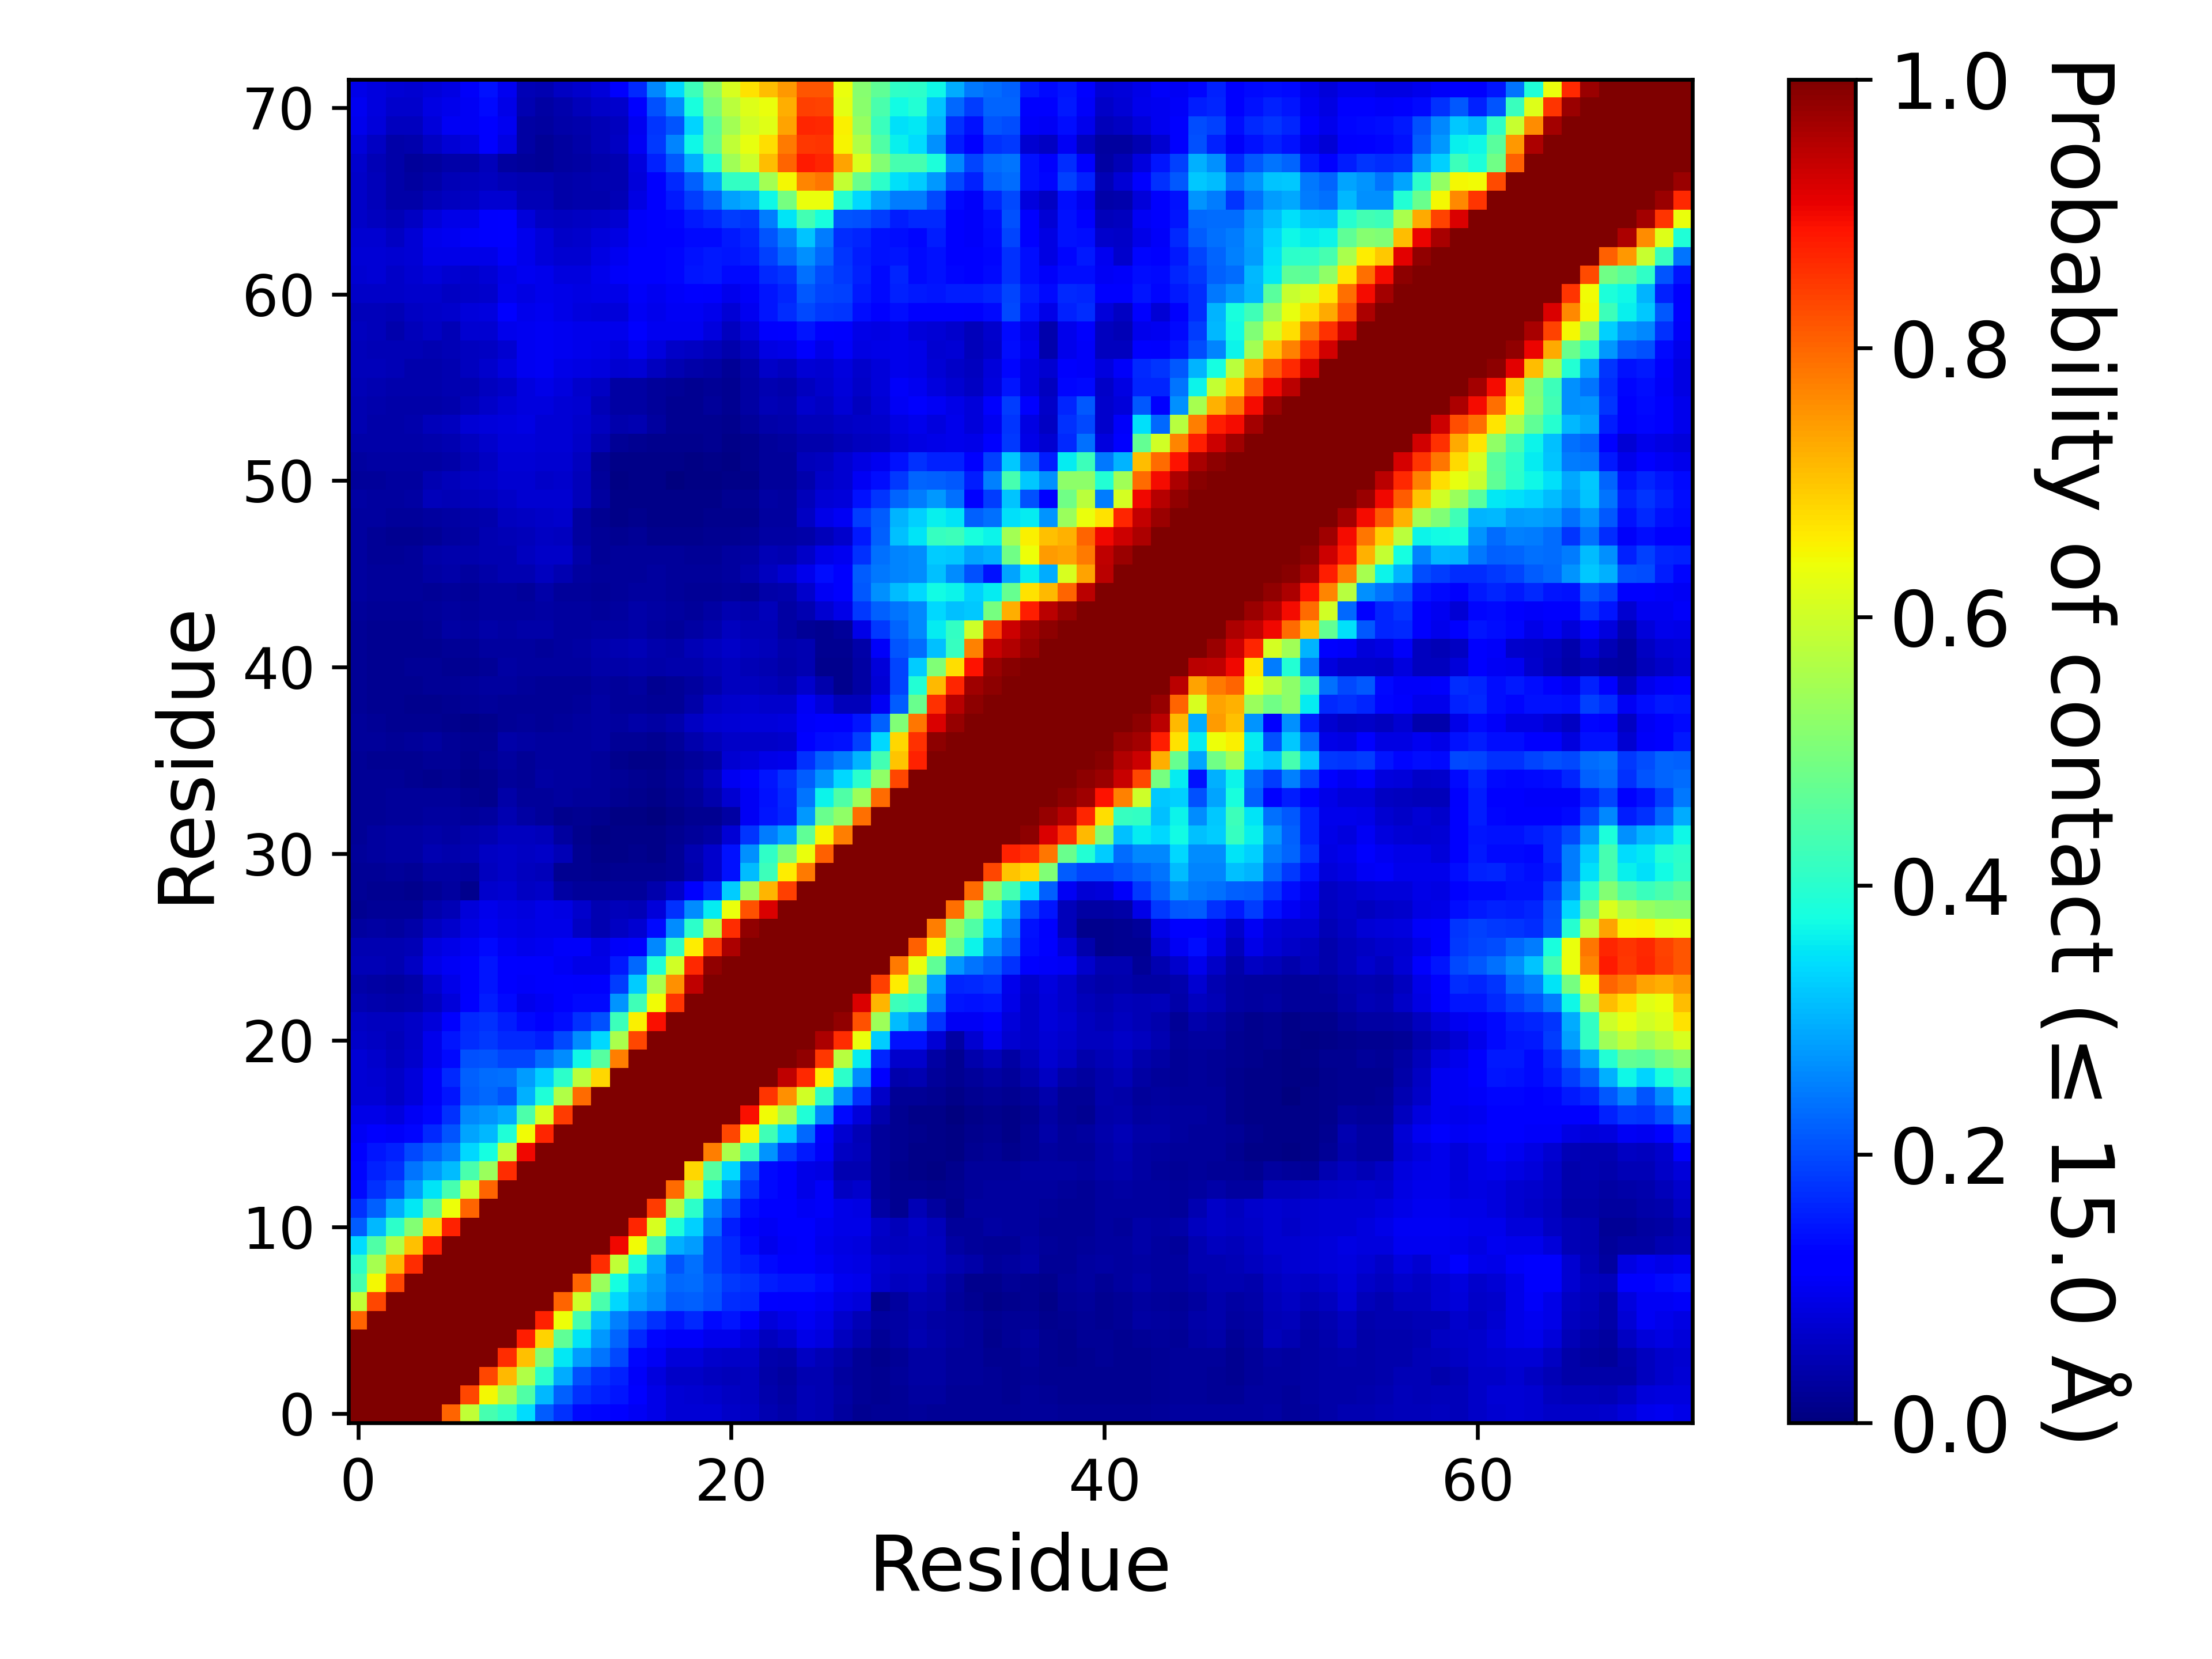

The data file committed next to this chart (first rows):
, 1, 2, 3, 4, 5, 6, 7, 8, 9, 10, 11, 12, 13, 14, 15, 16, 17, 18, 19, 20, 21, 22, 23
1, 1.0, 1.0, 1.0, 1.0, 1.0, 0.8039, 0.5847, 0.4352, 0.4077, 0.3405, 0.2162, 0.1723, 0.1346, 0.1316, 0.1213, 0.1047, 0.0902, 0.07706, 0.07455, 0.07707, 0.06351, 0.06024, 0.04641
2, 1.0, 1.0, 1.0, 1.0, 1.0, 1.0, 0.8355, 0.648, 0.5542, 0.4475, 0.3067, 0.2195, 0.1756, 0.1564, 0.1446, 0.1135, 0.09299, 0.07525, 0.07129, 0.06943, 0.05884, 0.05828, 0.04145
3, 1.0, 1.0, 1.0, 1.0, 1.0, 1.0, 1.0, 0.8333, 0.7132, 0.5638, 0.4058, 0.2947, 0.2065, 0.175, 0.1589, 0.1091, 0.08448, 0.06384, 0.06422, 0.05659, 0.05288, 0.05671, 0.03569
4, 1.0, 1.0, 1.0, 1.0, 1.0, 1.0, 1.0, 1.0, 0.861, 0.7054, 0.5086, 0.3548, 0.2787, 0.2412, 0.1964, 0.1306, 0.1052, 0.08185, 0.08178, 0.06815, 0.06316, 0.06588, 0.0394
5, 1.0, 1.0, 1.0, 1.0, 1.0, 1.0, 1.0, 1.0, 1.0, 0.8788, 0.6856, 0.4684, 0.3505, 0.2759, 0.2252, 0.1661, 0.1325, 0.1077, 0.1074, 0.09525, 0.0954, 0.08001, 0.05675
6, 0.8039, 1.0, 1.0, 1.0, 1.0, 1.0, 1.0, 1.0, 1.0, 1.0, 0.8735, 0.6391, 0.4362, 0.3116, 0.253, 0.2072, 0.1742, 0.1449, 0.1672, 0.1345, 0.1456, 0.1212, 0.08095
7, 0.5847, 0.8355, 1.0, 1.0, 1.0, 1.0, 1.0, 1.0, 1.0, 1.0, 1.0, 0.802, 0.6, 0.4387, 0.3385, 0.286, 0.2583, 0.2153, 0.2217, 0.204, 0.1696, 0.1659, 0.12
8, 0.4352, 0.648, 0.8333, 1.0, 1.0, 1.0, 1.0, 1.0, 1.0, 1.0, 1.0, 1.0, 0.8012, 0.5374, 0.3766, 0.3048, 0.2732, 0.2268, 0.2329, 0.2077, 0.1813, 0.1727, 0.1541
9, 0.4077, 0.5542, 0.7132, 0.861, 1.0, 1.0, 1.0, 1.0, 1.0, 1.0, 1.0, 1.0, 1.0, 0.8607, 0.5837, 0.3888, 0.2911, 0.2095, 0.236, 0.1926, 0.1671, 0.1559, 0.1337
10, 0.3405, 0.4475, 0.5638, 0.7054, 0.8788, 1.0, 1.0, 1.0, 1.0, 1.0, 1.0, 1.0, 1.0, 1.0, 0.8993, 0.6413, 0.4419, 0.2982, 0.2808, 0.1952, 0.165, 0.1358, 0.09676
11, 0.2162, 0.3067, 0.4058, 0.5086, 0.6856, 0.8735, 1.0, 1.0, 1.0, 1.0, 1.0, 1.0, 1.0, 1.0, 1.0, 0.8688, 0.6128, 0.3884, 0.33, 0.2328, 0.1553, 0.1199, 0.1049
12, 0.1723, 0.2195, 0.2947, 0.3548, 0.4684, 0.6391, 0.802, 1.0, 1.0, 1.0, 1.0, 1.0, 1.0, 1.0, 1.0, 1.0, 0.8452, 0.5657, 0.4024, 0.2639, 0.1958, 0.1375, 0.1213
13, 0.1346, 0.1756, 0.2065, 0.2787, 0.3505, 0.4362, 0.6, 0.8012, 1.0, 1.0, 1.0, 1.0, 1.0, 1.0, 1.0, 1.0, 1.0, 0.7966, 0.5747, 0.3674, 0.2631, 0.1732, 0.136
14, 0.1316, 0.1564, 0.175, 0.2412, 0.2759, 0.3116, 0.4387, 0.5374, 0.8607, 1.0, 1.0, 1.0, 1.0, 1.0, 1.0, 1.0, 1.0, 1.0, 0.6824, 0.4555, 0.3379, 0.2055, 0.1361
15, 0.1213, 0.1446, 0.1589, 0.1964, 0.2252, 0.253, 0.3385, 0.3766, 0.5837, 0.8993, 1.0, 1.0, 1.0, 1.0, 1.0, 1.0, 1.0, 1.0, 1.0, 0.7742, 0.5576, 0.4225, 0.2725
16, 0.1047, 0.1135, 0.1091, 0.1306, 0.1661, 0.2072, 0.286, 0.3048, 0.3888, 0.6413, 0.8688, 1.0, 1.0, 1.0, 1.0, 1.0, 1.0, 1.0, 1.0, 1.0, 0.8357, 0.6552, 0.4259
17, 0.0902, 0.09299, 0.08448, 0.1052, 0.1325, 0.1742, 0.2583, 0.2732, 0.2911, 0.4419, 0.6128, 0.8452, 1.0, 1.0, 1.0, 1.0, 1.0, 1.0, 1.0, 1.0, 1.0, 0.8915, 0.6415
18, 0.07706, 0.07525, 0.06384, 0.08185, 0.1077, 0.1449, 0.2153, 0.2268, 0.2095, 0.2982, 0.3884, 0.5657, 0.7966, 1.0, 1.0, 1.0, 1.0, 1.0, 1.0, 1.0, 1.0, 1.0, 0.8528
19, 0.07455, 0.07129, 0.06422, 0.08178, 0.1074, 0.1672, 0.2217, 0.2329, 0.236, 0.2808, 0.33, 0.4024, 0.5747, 0.6824, 1.0, 1.0, 1.0, 1.0, 1.0, 1.0, 1.0, 1.0, 1.0
20, 0.07707, 0.06943, 0.05659, 0.06815, 0.09525, 0.1345, 0.204, 0.2077, 0.1926, 0.1952, 0.2328, 0.2639, 0.3674, 0.4555, 0.7742, 1.0, 1.0, 1.0, 1.0, 1.0, 1.0, 1.0, 1.0
21, 0.06351, 0.05884, 0.05288, 0.06316, 0.0954, 0.1456, 0.1696, 0.1813, 0.1671, 0.165, 0.1553, 0.1958, 0.2631, 0.3379, 0.5576, 0.8357, 1.0, 1.0, 1.0, 1.0, 1.0, 1.0, 1.0
22, 0.06024, 0.05828, 0.05671, 0.06588, 0.08001, 0.1212, 0.1659, 0.1727, 0.1559, 0.1358, 0.1199, 0.1375, 0.1732, 0.2055, 0.4225, 0.6552, 0.8915, 1.0, 1.0, 1.0, 1.0, 1.0, 1.0
23, 0.04641, 0.04145, 0.03569, 0.0394, 0.05675, 0.08095, 0.12, 0.1541, 0.1337, 0.09676, 0.1049, 0.1213, 0.136, 0.1361, 0.2725, 0.4259, 0.6415, 0.8528, 1.0, 1.0, 1.0, 1.0, 1.0
24, 0.03816, 0.03165, 0.02993, 0.03748, 0.06977, 0.09218, 0.1096, 0.1466, 0.1236, 0.1089, 0.1106, 0.117, 0.1126, 0.1159, 0.1848, 0.3276, 0.5557, 0.7576, 0.9441, 1.0, 1.0, 1.0, 1.0
25, 0.04807, 0.05066, 0.04633, 0.06047, 0.09034, 0.1016, 0.113, 0.1465, 0.1198, 0.1114, 0.1128, 0.1038, 0.09354, 0.09189, 0.15, 0.23, 0.3901, 0.6048, 0.8666, 0.9815, 1.0, 1.0, 1.0
26, 0.04526, 0.04631, 0.04344, 0.05038, 0.08566, 0.09304, 0.1024, 0.1359, 0.1051, 0.09497, 0.09998, 0.1075, 0.1088, 0.08814, 0.1086, 0.1257, 0.2603, 0.4096, 0.6585, 0.8495, 0.9583, 1.0, 1.0
27, 0.02792, 0.03173, 0.02988, 0.0355, 0.05822, 0.06892, 0.08594, 0.09839, 0.09115, 0.08697, 0.09208, 0.09045, 0.06011, 0.0453, 0.05967, 0.07329, 0.1364, 0.2647, 0.4059, 0.5724, 0.8626, 0.9818, 1.0
28, 0.01925, 0.02085, 0.02009, 0.01981, 0.04129, 0.05056, 0.08002, 0.09453, 0.08643, 0.08346, 0.09101, 0.0881, 0.06722, 0.04482, 0.05274, 0.04995, 0.08069, 0.1721, 0.2627, 0.3582, 0.6366, 0.8233, 0.9191
29, 0.02068, 0.01743, 0.01793, 0.0147, 0.02219, 0.03102, 0.01539, 0.06928, 0.07105, 0.06165, 0.0642, 0.03397, 0.027, 0.02474, 0.02368, 0.02479, 0.03912, 0.06467, 0.112, 0.1627, 0.3272, 0.5393, 0.7151
30, 0.02091, 0.02156, 0.02352, 0.02302, 0.03364, 0.03436, 0.03105, 0.05855, 0.06534, 0.05685, 0.05143, 0.0175, 0.01761, 0.01496, 0.01731, 0.01755, 0.01846, 0.02317, 0.04148, 0.06835, 0.141, 0.31, 0.4249
31, 0.02505, 0.03056, 0.03174, 0.03442, 0.04361, 0.03913, 0.04617, 0.06141, 0.06304, 0.06042, 0.06328, 0.04945, 0.0177, 0.01024, 0.01113, 0.01213, 0.0116, 0.02002, 0.04518, 0.06799, 0.1423, 0.2679, 0.4088
32, 0.02322, 0.02835, 0.03317, 0.03234, 0.03687, 0.03346, 0.03915, 0.04656, 0.05664, 0.05496, 0.05316, 0.02905, 0.01421, 0.007355, 0.008515, 0.009165, 0.008625, 0.01629, 0.02696, 0.03344, 0.07647, 0.1776, 0.2474
33, 0.02109, 0.02019, 0.02427, 0.02467, 0.02956, 0.02927, 0.02733, 0.02756, 0.04345, 0.0326, 0.02636, 0.01549, 0.01591, 0.01207, 0.007105, 0.005675, 0.003855, 0.008165, 0.01649, 0.01739, 0.03504, 0.1045, 0.1472
34, 0.02263, 0.02153, 0.02591, 0.02538, 0.02491, 0.02515, 0.01576, 0.01295, 0.03773, 0.02626, 0.02385, 0.02756, 0.0271, 0.02521, 0.01707, 0.01204, 0.01012, 0.01646, 0.02722, 0.04152, 0.07311, 0.1034, 0.1414
35, 0.02241, 0.0211, 0.02141, 0.01888, 0.01409, 0.0177, 0.009275, 0.01208, 0.02543, 0.02131, 0.03132, 0.03035, 0.02852, 0.02624, 0.0199, 0.01738, 0.01344, 0.02112, 0.03388, 0.0508, 0.09913, 0.1123, 0.1484
36, 0.022, 0.01751, 0.01837, 0.01791, 0.0214, 0.02141, 0.01483, 0.01967, 0.03101, 0.0228, 0.02971, 0.03042, 0.02788, 0.02433, 0.01547, 0.009675, 0.01055, 0.01822, 0.02535, 0.03215, 0.07172, 0.08025, 0.09237
37, 0.02718, 0.02493, 0.02342, 0.02587, 0.02836, 0.0217, 0.01618, 0.01847, 0.0388, 0.0346, 0.03049, 0.0306, 0.03012, 0.03145, 0.02288, 0.02016, 0.01567, 0.02526, 0.04091, 0.05095, 0.0663, 0.06347, 0.06519
38, 0.024, 0.02027, 0.01781, 0.01702, 0.01588, 0.01528, 0.01104, 0.01551, 0.022, 0.02498, 0.02287, 0.02557, 0.02843, 0.03458, 0.03, 0.03643, 0.03125, 0.04062, 0.06175, 0.0715, 0.07452, 0.07846, 0.08086
39, 0.01981, 0.01612, 0.01642, 0.01405, 0.01341, 0.01821, 0.02207, 0.02474, 0.02187, 0.02205, 0.02226, 0.0225, 0.02544, 0.03161, 0.02583, 0.02557, 0.0207, 0.02245, 0.03747, 0.05929, 0.07028, 0.07219, 0.06902
40, 0.02302, 0.01884, 0.01759, 0.01945, 0.02254, 0.02134, 0.02439, 0.02751, 0.02843, 0.02515, 0.02222, 0.02099, 0.02172, 0.02793, 0.0265, 0.02747, 0.01713, 0.02029, 0.02883, 0.0411, 0.05757, 0.0561, 0.0545
41, 0.02293, 0.01943, 0.01808, 0.02059, 0.02143, 0.01585, 0.01586, 0.02063, 0.03175, 0.0304, 0.0275, 0.02908, 0.0302, 0.03623, 0.03613, 0.03997, 0.03764, 0.04039, 0.04145, 0.04948, 0.05508, 0.04691, 0.04374
42, 0.02179, 0.01831, 0.01605, 0.01569, 0.01793, 0.02209, 0.02072, 0.02929, 0.02744, 0.02885, 0.02673, 0.02876, 0.03375, 0.04134, 0.04484, 0.04998, 0.0396, 0.0388, 0.04753, 0.05589, 0.06359, 0.05661, 0.05327
43, 0.02253, 0.01855, 0.01886, 0.01749, 0.02308, 0.03171, 0.02948, 0.03639, 0.03352, 0.03536, 0.03597, 0.02747, 0.03025, 0.03389, 0.03426, 0.03765, 0.02891, 0.02643, 0.0316, 0.04069, 0.05557, 0.04824, 0.05002
44, 0.02363, 0.02126, 0.01978, 0.02047, 0.02379, 0.02792, 0.02378, 0.03073, 0.02995, 0.02761, 0.03421, 0.02782, 0.02855, 0.02603, 0.02975, 0.03521, 0.03308, 0.02851, 0.02728, 0.03402, 0.04592, 0.03927, 0.05215
45, 0.0281, 0.02408, 0.02393, 0.02507, 0.02336, 0.02405, 0.02317, 0.02837, 0.02925, 0.02594, 0.03591, 0.02546, 0.02391, 0.02279, 0.02441, 0.02928, 0.02837, 0.02516, 0.02248, 0.02193, 0.02633, 0.02183, 0.03564
46, 0.03092, 0.0263, 0.02558, 0.02646, 0.03452, 0.03549, 0.02991, 0.03659, 0.04511, 0.04459, 0.05686, 0.04426, 0.0276, 0.0273, 0.02658, 0.0265, 0.02844, 0.0263, 0.02384, 0.02409, 0.0282, 0.03926, 0.05478
47, 0.02791, 0.02313, 0.02329, 0.02419, 0.03903, 0.04144, 0.04139, 0.0438, 0.04435, 0.05474, 0.06275, 0.06446, 0.03688, 0.02263, 0.02444, 0.02486, 0.02377, 0.02414, 0.02054, 0.02125, 0.02893, 0.03324, 0.04926
48, 0.02765, 0.02079, 0.0166, 0.01886, 0.02187, 0.0279, 0.03345, 0.04325, 0.05068, 0.05244, 0.06199, 0.05483, 0.03013, 0.02136, 0.01775, 0.02062, 0.01455, 0.01411, 0.01474, 0.01633, 0.01926, 0.0196, 0.03459
49, 0.03123, 0.02781, 0.02418, 0.0252, 0.02835, 0.03391, 0.03771, 0.04235, 0.05523, 0.0616, 0.06437, 0.06688, 0.02945, 0.01768, 0.01132, 0.01275, 0.009805, 0.01019, 0.00864, 0.01192, 0.01233, 0.01401, 0.02969
50, 0.03135, 0.0293, 0.02828, 0.03259, 0.05375, 0.05053, 0.05393, 0.05519, 0.06341, 0.07107, 0.0704, 0.07179, 0.05311, 0.02853, 0.01068, 0.01023, 0.01109, 0.01091, 0.00863, 0.01014, 0.01612, 0.01647, 0.03266
51, 0.0264, 0.02639, 0.02973, 0.03044, 0.04576, 0.05161, 0.06097, 0.06582, 0.07223, 0.07036, 0.06525, 0.06692, 0.05122, 0.0254, 0.00527, 0.00808, 0.00943, 0.00333, 0.005665, 0.005625, 0.00852, 0.009925, 0.02711
52, 0.03117, 0.0314, 0.03268, 0.03313, 0.03308, 0.03546, 0.04941, 0.06026, 0.07693, 0.07646, 0.0733, 0.07164, 0.05551, 0.0217, 0.00888, 0.0111, 0.00906, 0.00866, 0.00771, 0.01023, 0.00548, 0.01191, 0.02366
53, 0.0389, 0.0368, 0.03521, 0.03567, 0.04192, 0.04569, 0.05809, 0.06834, 0.08125, 0.08151, 0.07616, 0.07442, 0.06401, 0.0464, 0.02319, 0.01894, 0.01391, 0.01456, 0.01232, 0.01676, 0.00889, 0.01442, 0.02547
54, 0.04643, 0.03609, 0.03746, 0.03996, 0.05359, 0.05591, 0.07483, 0.08166, 0.08547, 0.08619, 0.07772, 0.07424, 0.06659, 0.0555, 0.0405, 0.04412, 0.03083, 0.01731, 0.01898, 0.01579, 0.01181, 0.02508, 0.03771
55, 0.04537, 0.04276, 0.03849, 0.03758, 0.03804, 0.04114, 0.05322, 0.0649, 0.0767, 0.08408, 0.08373, 0.07628, 0.07048, 0.04987, 0.03149, 0.03474, 0.02472, 0.01779, 0.01853, 0.02413, 0.01708, 0.03355, 0.05041
56, 0.04859, 0.04642, 0.04152, 0.04113, 0.04131, 0.0436, 0.04682, 0.05683, 0.06589, 0.08215, 0.0925, 0.08535, 0.06934, 0.06151, 0.03366, 0.0315, 0.0264, 0.02097, 0.01842, 0.02263, 0.01768, 0.03178, 0.04439
57, 0.05339, 0.05251, 0.04819, 0.0429, 0.04244, 0.04431, 0.05655, 0.06688, 0.08364, 0.1014, 0.1019, 0.09333, 0.08888, 0.08368, 0.0739, 0.07523, 0.05841, 0.04618, 0.03758, 0.03326, 0.02272, 0.03844, 0.06455
58, 0.05139, 0.05059, 0.04799, 0.04938, 0.0448, 0.0483, 0.05739, 0.06189, 0.07361, 0.09914, 0.1043, 0.1008, 0.0972, 0.09158, 0.08386, 0.09842, 0.0847, 0.06559, 0.05929, 0.05413, 0.03944, 0.05527, 0.08782
59, 0.05538, 0.0539, 0.04237, 0.05334, 0.05888, 0.0487, 0.07159, 0.07371, 0.09717, 0.0988, 0.1051, 0.09961, 0.09595, 0.09557, 0.09697, 0.1094, 0.09967, 0.1, 0.09898, 0.08212, 0.05612, 0.07838, 0.1098
60, 0.05352, 0.05138, 0.04898, 0.05902, 0.06516, 0.0689, 0.0807, 0.08579, 0.1137, 0.09598, 0.09987, 0.0909, 0.08447, 0.08076, 0.08052, 0.1037, 0.0949, 0.103, 0.105, 0.09528, 0.07631, 0.09882, 0.1457
... 12 more rows
